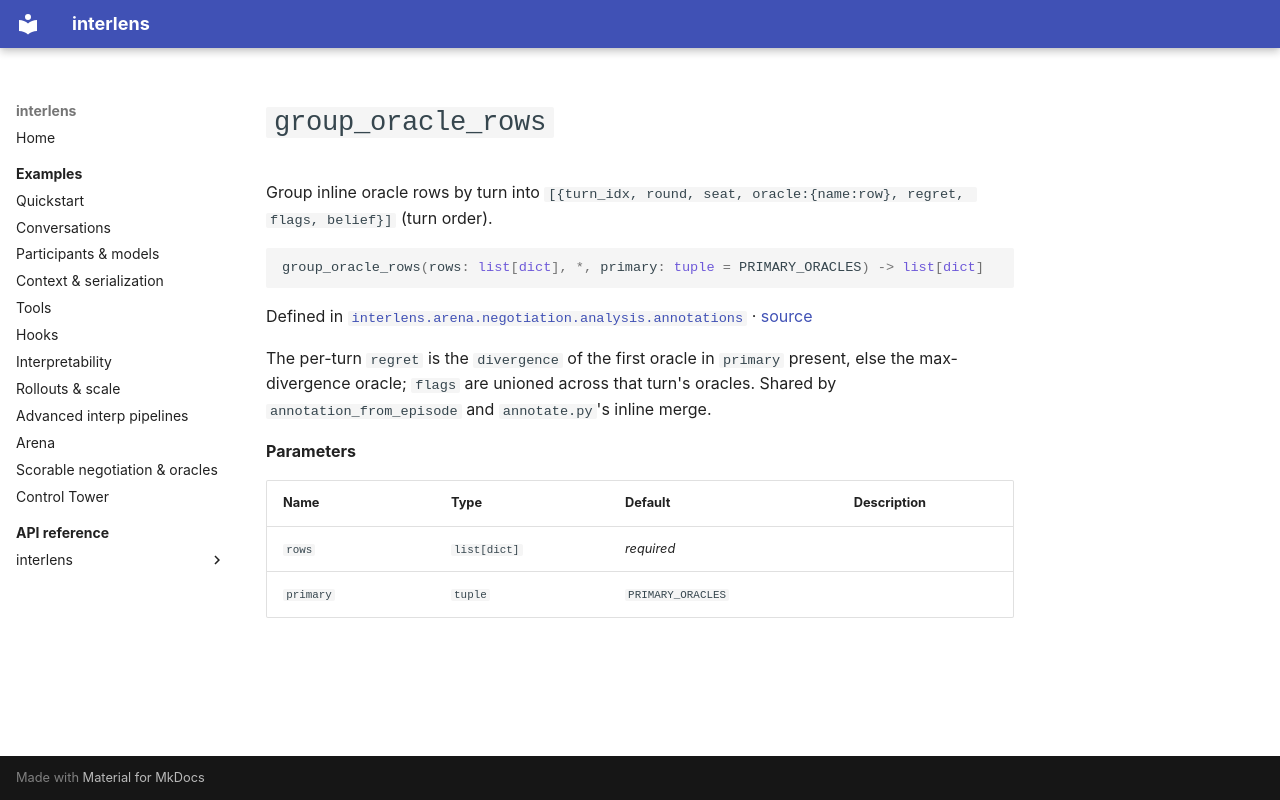

repository: Sid-MB/interlens · page: reference/interlens/arena/negotiation/analysis/annotations/group_oracle_rows/index.html · generator: mkdocs

# `group_oracle_rows`

Group inline oracle rows by turn into `[{turn_idx, round, seat, oracle:{name:row}, regret, flags, belief}]` (turn order).

```python
group_oracle_rows(rows: list[dict], *, primary: tuple = PRIMARY_ORACLES) -> list[dict]
```

Defined in [`interlens.arena.negotiation.analysis.annotations`](index.md) · [source](https://github.com/Sid-MB/interlens/blob/main/src/interlens/arena/negotiation/analysis/annotations.py#L163-L186)

The per-turn `regret` is the `divergence` of the first oracle in `primary`
present, else the max-divergence oracle; `flags` are unioned across that turn's oracles. Shared by
`annotation_from_episode` and `annotate.py`'s inline merge.

**Parameters**

| Name | Type | Default | Description |
|---|---|---|---|
| `rows` | `list[dict]` | *required* |  |
| `primary` | `tuple` | `PRIMARY_ORACLES` |  |
